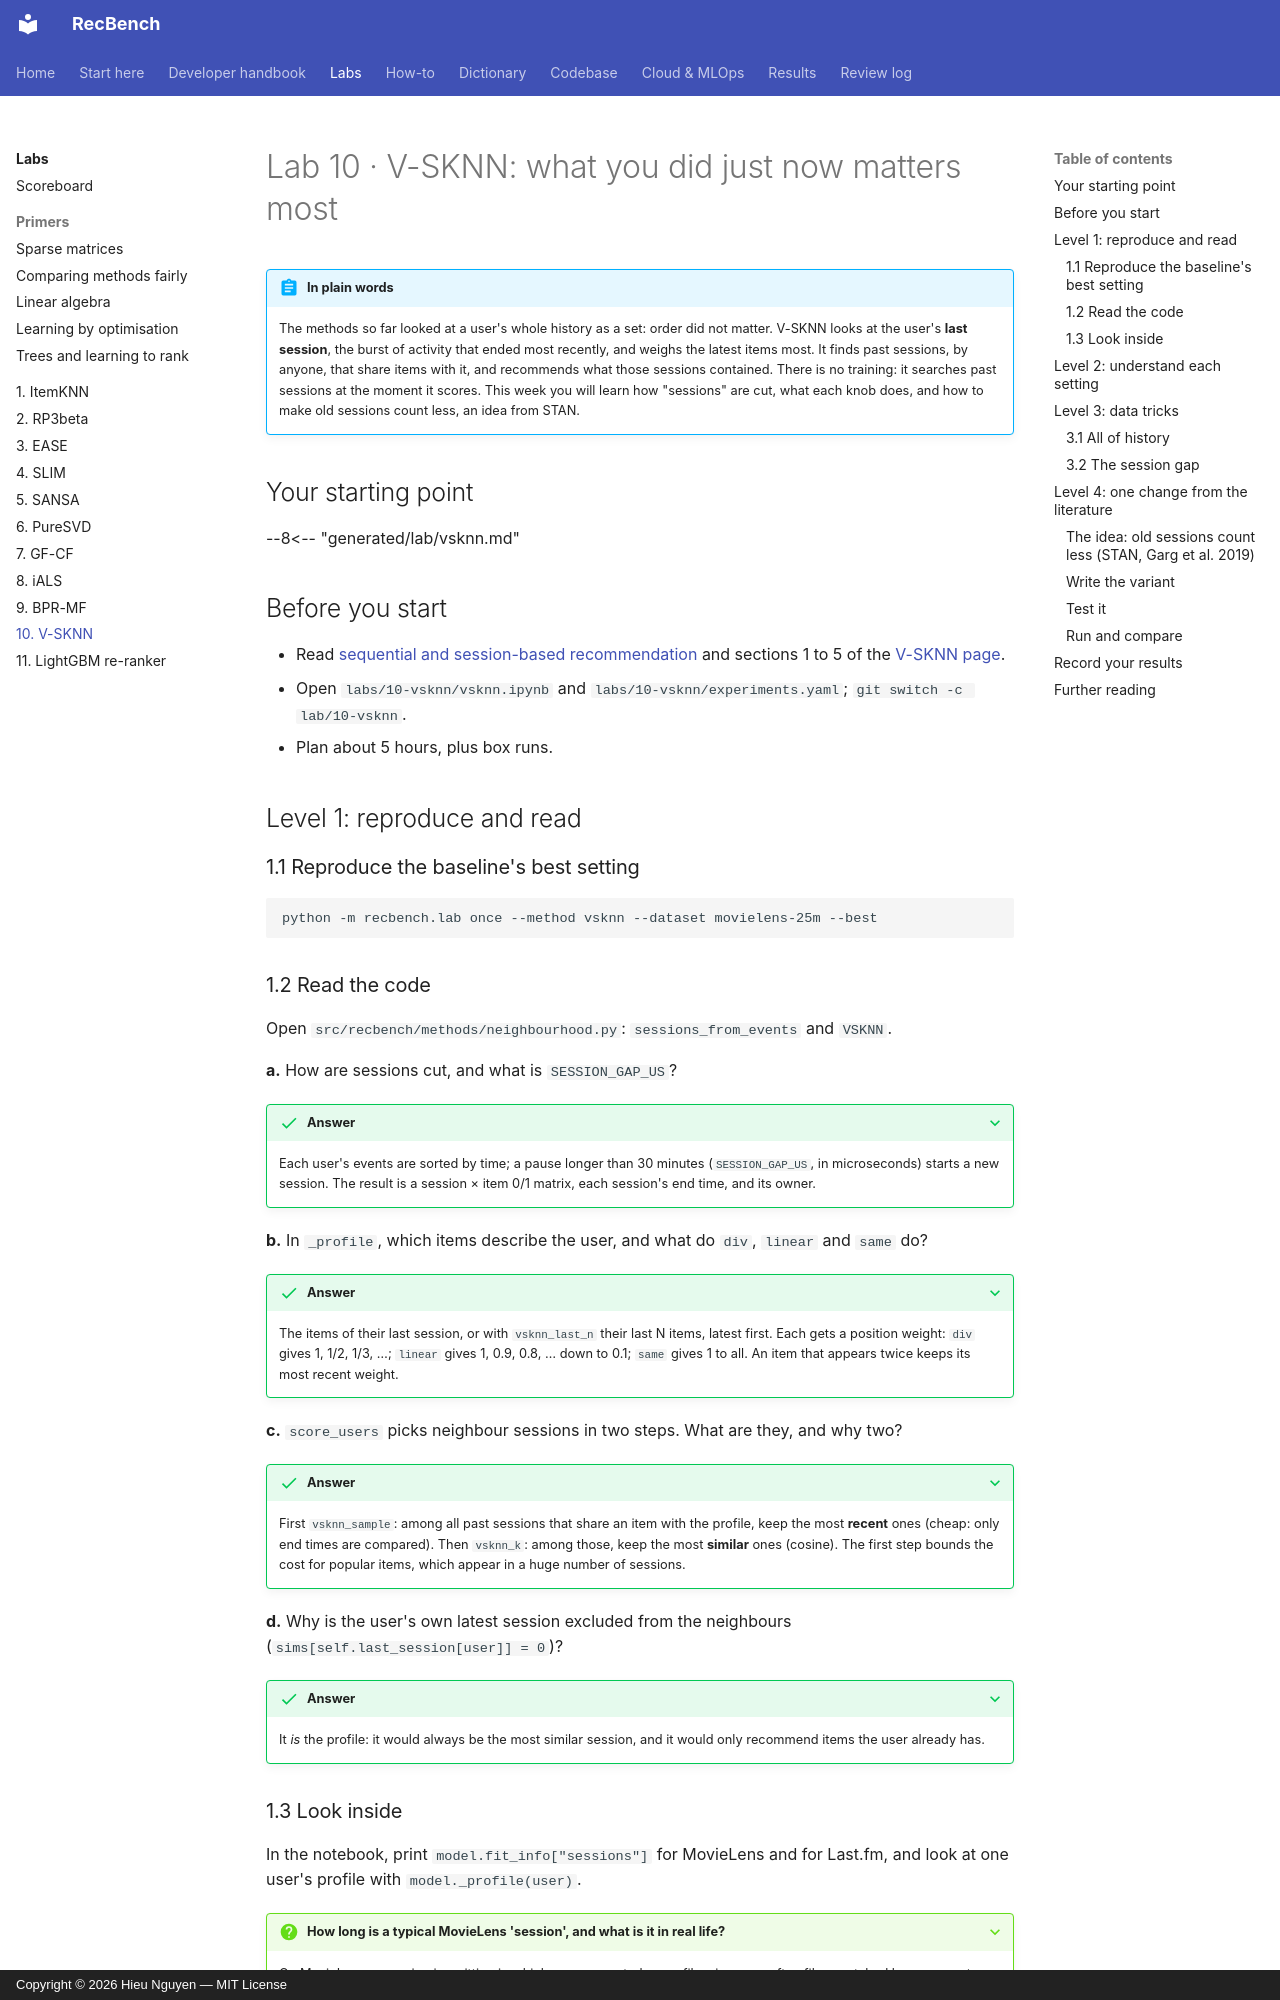

repository: trunghieu11/recbench · page: labs/10-vsknn/index.html · generator: mkdocs · copyright: Copyright © 2026 Hieu Nguyen — MIT License

# Lab 10 · V-SKNN: what you did just now matters most

!!! abstract "In plain words"
    The methods so far looked at a user's whole history as a set: order did not matter. V-SKNN looks at the user's
    **last session**, the burst of activity that ended most recently, and weighs the latest items most. It finds past
    sessions, by anyone, that share items with it, and recommends what those sessions contained. There is no
    training: it searches past sessions at the moment it scores. This week you will learn how "sessions" are cut,
    what each knob does, and how to make old sessions count less, an idea from STAN.

## Your starting point

--8<-- "generated/lab/vsknn.md"

## Before you start

- Read [sequential and session-based recommendation](../dictionary/concepts/sequential-and-session.md) and sections
  1 to 5 of the [V-SKNN page](../dictionary/algorithms/vsknn.md).
- Open `labs/10-vsknn/vsknn.ipynb` and `labs/10-vsknn/experiments.yaml`; `git switch -c lab/10-vsknn`.
- Plan about 5 hours, plus box runs.

## Level 1: reproduce and read

### 1.1 Reproduce the baseline's best setting

```bash
python -m recbench.lab once --method vsknn --dataset movielens-25m --best
```

### 1.2 Read the code

Open `src/recbench/methods/neighbourhood.py`: `sessions_from_events` and `VSKNN`.

**a.** How are sessions cut, and what is `SESSION_GAP_US`?

??? success "Answer"
    Each user's events are sorted by time; a pause longer than 30 minutes (`SESSION_GAP_US`, in microseconds) starts a
    new session. The result is a session × item 0/1 matrix, each session's end time, and its owner.

**b.** In `_profile`, which items describe the user, and what do `div`, `linear` and `same` do?

??? success "Answer"
    The items of their last session, or with `vsknn_last_n` their last N items, latest first. Each gets a position
    weight: `div` gives 1, 1/2, 1/3, …; `linear` gives 1, 0.9, 0.8, … down to 0.1; `same` gives 1 to all. An item that
    appears twice keeps its most recent weight.

**c.** `score_users` picks neighbour sessions in two steps. What are they, and why two?

??? success "Answer"
    First `vsknn_sample`: among all past sessions that share an item with the profile, keep the most **recent** ones
    (cheap: only end times are compared). Then `vsknn_k`: among those, keep the most **similar** ones (cosine). The
    first step bounds the cost for popular items, which appear in a huge number of sessions.

**d.** Why is the user's own latest session excluded from the neighbours (`sims[self.last_session[user]] = 0`)?

??? success "Answer"
    It *is* the profile: it would always be the most similar session, and it would only recommend items the user
    already has.
